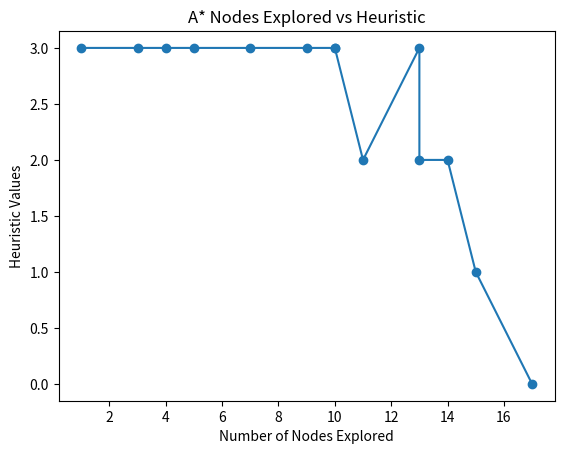

Write Python code to recreate this figure.
from itertools import product
import time
import matplotlib.pyplot as plt

class TowerOfHanoi:

    def __init__(self,n,source_peg, target_peg,auxiliary_peg,level):
        self.root=None


    def __init__(self,n,source_peg, source_rings, target_peg, target_rings,auxiliary_peg,auxiliary_rings,level):
        self.n = n  # Number of disks
        self.source_peg = source_peg  # Source peg
        self.source_rings=source_rings
        self.target_peg = target_peg  # Target peg
        self.target_rings = target_rings
        self.auxiliary_peg = auxiliary_peg  # Auxiliary peg
        self.auxiliary_rings = auxiliary_rings
        self.gn=level
        self.hn=self.heuristic_roopiks(n)
        #self.hn=self.heuristic()
        self.children = []

    def heuristic_roopiks(self,n):
        hn =0
        reference_sequence = list(range(n, 0, -1))

        # Check if the array is empty
        if not self.target_rings:
            return 3  # Return 3 for an empty array

        # Check if the order of any one element in the input array matches the reference array
        for i in range(len(self.target_rings)):
            if self.target_rings[i] == reference_sequence[i]:
                # Calculate the number of empty slots and mismatched elements in comparison to the reference array
                empty_slots = len(reference_sequence) - len(self.target_rings)
                mismatched_elements = sum(1 for x, y in zip(self.target_rings, reference_sequence) if x != y)
                hn= mismatched_elements + empty_slots
                return hn
        hn =3
        return hn 
       
    def heuristic(self):
        hn=0
        sn=len(self.source_rings)
        for i in range(len(self.source_rings)):
            hn+=sn-i-1
            hn+=self.n-self.source_rings[i]+1

        tn=len(self.target_rings)
        for i in range(len(self.target_rings)):
            if(self.n-i-self.target_rings[i]!=0):
                hn+=tn-i
                hn+=self.n-self.target_rings[i]+1
        
        an=len(self.auxiliary_rings)
        for i in range(len(self.auxiliary_rings)):
            hn+=an-i-1
            hn+=self.n-self.auxiliary_rings[i]+1
        
        return hn

    def get_fn(self):
        return self.gn+self.hn

    def print_tower_of_hanoi(self, count):
        print("g(n):",self.gn," h(n):",self.hn," f(n)=",self.gn+self.hn)
        print(self.source_peg,"-->",self.source_rings)
        print(self.target_peg,"-->",self.target_rings)
        print(self.auxiliary_peg,"-->",self.auxiliary_rings)
        print("This is the count for the best node expand : ", count)
        #total_node_expanded =[]
        #heuristic_of_expanded =[]
        total_node_expanded.append(count)
        heuristic_of_expanded.append(self.hn)
    
    def plot_heuristic_graph(self):
        plt.plot(total_node_expanded,heuristic_of_expanded, marker='o', linestyle='-')

        # Adding labels and title
        plt.xlabel('Number of Nodes Explored')
        plt.ylabel('Heuristic Values')
        plt.title('A* Nodes Explored vs Heuristic')

        # Display the plot
        plt.show()

    def check_in_visited(self):
        s=self.source_peg+''.join(list(map(str,self.source_rings)))+self.target_peg+''.join(list(map(str,self.target_rings)))+self.auxiliary_peg+''.join(list(map(str,self.auxiliary_rings)))
        if(s not in visited_nodes):
            visited_nodes.append(s)
            return False
        else:
            return True
    
    def generate_child_nodes(self,best_node, sn, tn, an,count):
            if(sn>0):
                if(tn<n and ((tn>0 and sn>0 and best_node.source_rings[-1]<best_node.target_rings[-1]) or tn==0)):
                    ring=best_node.source_rings[-1]
                    child_node = TowerOfHanoi(n,best_node.source_peg, best_node.source_rings[:sn-1], best_node.target_peg, best_node.target_rings+[ring],best_node.auxiliary_peg,best_node.auxiliary_rings,best_node.gn+1)
                    best_node.children.append(child_node)
                    if(not child_node.check_in_visited()):
                        open.append([child_node,states[count],child_node.get_fn()])
                        count+=1
                        #child_node.print_tower_of_hanoi()
                if(an<n and ((an>0 and sn>0 and best_node.source_rings[-1]<best_node.auxiliary_rings[-1]) or an==0)):
                    ring=best_node.source_rings[-1]
                    child_node = TowerOfHanoi(n,best_node.source_peg, best_node.source_rings[:sn-1], best_node.target_peg, best_node.target_rings,best_node.auxiliary_peg,best_node.auxiliary_rings+[ring],best_node.gn+1)
                    best_node.children.append(child_node)
                    if(not child_node.check_in_visited()):
                        open.append([child_node,states[count],child_node.get_fn()])
                        count+=1
                        #child_node.print_tower_of_hanoi()
            if(tn>0):
                if(sn<n and ((sn>0 and tn>0 and best_node.target_rings[-1]<best_node.source_rings[-1]) or sn==0)):
                    ring=best_node.target_rings[-1]
                    child_node= TowerOfHanoi(n,best_node.source_peg, best_node.source_rings+[ring], best_node.target_peg, best_node.target_rings[:tn-1],best_node.auxiliary_peg,best_node.auxiliary_rings,best_node.gn+1)
                    best_node.children.append(child_node)
                    if(not child_node.check_in_visited()):
                        open.append([child_node,states[count],child_node.get_fn()])
                        count+=1
                        #child_node.print_tower_of_hanoi()
                if(an<n and ((an>0 and tn>0 and best_node.target_rings[-1]<best_node.auxiliary_rings[-1]) or an==0)):
                    ring=best_node.target_rings[-1]
                    child_node= TowerOfHanoi(n,best_node.source_peg, best_node.source_rings, best_node.target_peg, best_node.target_rings[:tn-1],best_node.auxiliary_peg,best_node.auxiliary_rings+[ring],best_node.gn+1)
                    best_node.children.append(child_node)
                    if(not child_node.check_in_visited()):
                        open.append([child_node,states[count],child_node.get_fn()])
                        count+=1
                        #child_node.print_tower_of_hanoi()

            if(an>0):
                if(sn<n and ((sn>0 and an>0 and best_node.auxiliary_rings[-1]<best_node.source_rings[-1]) or sn==0)):
                    ring=best_node.auxiliary_rings[-1]
                    child_node= TowerOfHanoi(n,best_node.source_peg, best_node.source_rings+[ring], best_node.target_peg, best_node.target_rings,best_node.auxiliary_peg,best_node.auxiliary_rings[:an-1],best_node.gn+1)
                    best_node.children.append(child_node)
                    if(not child_node.check_in_visited()):
                        open.append([child_node,states[count],child_node.get_fn()])
                        count+=1
                        #child_node.print_tower_of_hanoi()

                if(tn<n and ((tn>0 and an>0 and best_node.auxiliary_rings[-1]<best_node.target_rings[-1]) or tn==0)):
                    ring=best_node.auxiliary_rings[-1]
                    child_node= TowerOfHanoi(n,best_node.source_peg, best_node.source_rings, best_node.target_peg, best_node.target_rings+[ring],best_node.auxiliary_peg,best_node.auxiliary_rings[:an-1],best_node.gn+1)
                    best_node.children.append(child_node)
                    if(not child_node.check_in_visited()):
                        open.append([child_node,states[count],child_node.get_fn()])
                        count+=1
                        #child_node.print_tower_of_hanoi()
            return count

    def print_open_closed(self,open,closed):
            print("\n**********Best Node picked from open*********")
            print("\nOpen-->[",end="")
            for i in range(len(open)):
                print(open[i][1]+str(open[i][2]),end=" ")
            print("]")
            
            print("Closed-->[",end="")
            for i in range(len(closed)):
                print(closed[i][1]+str(closed[i][2]),end=" ")
            print("]")
            


    def build_hanoi_tree(self):
        global count
        #global count_1
        closed=[]
        best_node=None
        s=self.check_in_visited()
        while(open):
            open.sort(reverse=True,key=lambda x:x[2])
            #self.print_open_closed(open,closed)            
            best_node=open.pop()
            #print("This is best node : ", best_node[0], "This is the heuristic of best node  : ", best_node[2])
            closed.append(best_node)
            best_node=best_node[0]
            sn=len(best_node.source_rings)
            tn=len(best_node.target_rings)
            an=len(best_node.auxiliary_rings)
            print("******Best node")
            best_node.print_tower_of_hanoi(count)
            if((best_node!=None and best_node.target_rings==expected_rings_order)):
                print("Disks are placed in target pole B")
                break
            print("****Expanding the best node****")
            count = self.generate_child_nodes(best_node, sn, tn, an,count)
            print("total nodes generated : ", len(open)+len(closed), "Best nodes expanded : ", len(closed))

        return root

# Record the start time
start_time = time.time()

n = 3  # Number of rings
count = 0
source_peg = "A"
target_peg = "B"
auxiliary_peg = "C"
count_1=0

#To get a combination of alphabets from a single letter to 4 letters 
alp=list(map(chr, range(65, 91)))
#To set these combinations as state names
states=[]
for i in range(1,6):
    for comb in product(alp, repeat=i):
        states.append(''.join(comb))

#To set the expected order of rings on the target peg and source peg
expected_rings_order=list(range(n,0,-1))
#Set the root node by calling the class and initializing them
root = TowerOfHanoi(n,source_peg, expected_rings_order, target_peg, [],auxiliary_peg,[],0)
#add the root to the open list along with state and f(n) value of the root node
open=[[root,states[count],root.get_fn()]]
count+=1
visited_nodes=[]
total_node_expanded =[]
heuristic_of_expanded =[]
#build the tower of hanoi tree using this root node.
root.build_hanoi_tree()
# Record the end time
end_time = time.time()

# Calculate the elapsed time
elapsed_time = end_time - start_time

# Print the elapsed time
print(f"Elapsed time: {elapsed_time} seconds")
root.plot_heuristic_graph()

